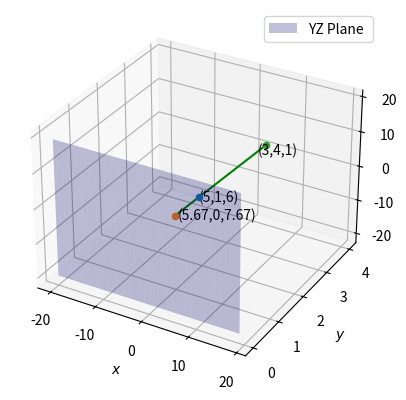

Write Python code to recreate this figure.
from mpl_toolkits.mplot3d import Axes3D
import matplotlib.pyplot as plt
import numpy as np


#Generate line points
def line_gen(A,B):
  len =10
  dim = A.shape[0]
  x_AB = np.zeros((dim,len))
  lam_1 = np.linspace(0,1,len)
  for i in range(len):
    temp1 = A + lam_1[i]*(B-A)
    x_AB[:,i]= temp1.T
  return x_AB

#creating x,y for 3D plotting
zz, xx = np.meshgrid(range(-20,20), range(-20,20))


#setting up plot
fig = plt.figure()
ax = fig.add_subplot(111,projection='3d')

#Points
A = np.array([5,1,6]).reshape((3,1))
B = np.array([17/3,0,23/3]).reshape((3,1))
C=np.array([3,4,1]).reshape((3,1))
#Generating all lines
x_BC = line_gen(C,B)
#plotting line
plt.plot(x_BC[0,:],x_BC[1,:],x_BC[2,:],color='g')
 
#corresponding z for planes
yy=0*xx
#plotting planes
Plane1=ax.plot_surface(xx,yy,zz, color='b',alpha=0.25,label='YZ Plane ')
Plane1._facecolors2d=Plane1._facecolor3d
Plane1._edgecolors2d=Plane1._edgecolor3d

#Plotting and labelling point A

ax.scatter(5,1,6,'o')
ax.text(5 * (1 + 0.1), 1 * (1 - 0.1) ,6*(1-0.1), "(5,1,6)")
ax.scatter(17/3,0,23/3,'o')
ax.text((17/3) * (1 + 0.1), 0 * (1 - 0.1) ,(23/3)*(1-0.1), "(5.67,0,7.67)")
ax.scatter(3,4,1,'o')
ax.text(3 * (1 + 0.1), 4 * (1 - 0.1) ,1*(1-0.1), "(3,4,1)")

plt.xlabel('$x$');plt.ylabel('$y$')
plt.grid()
plt.legend()

plt.show()